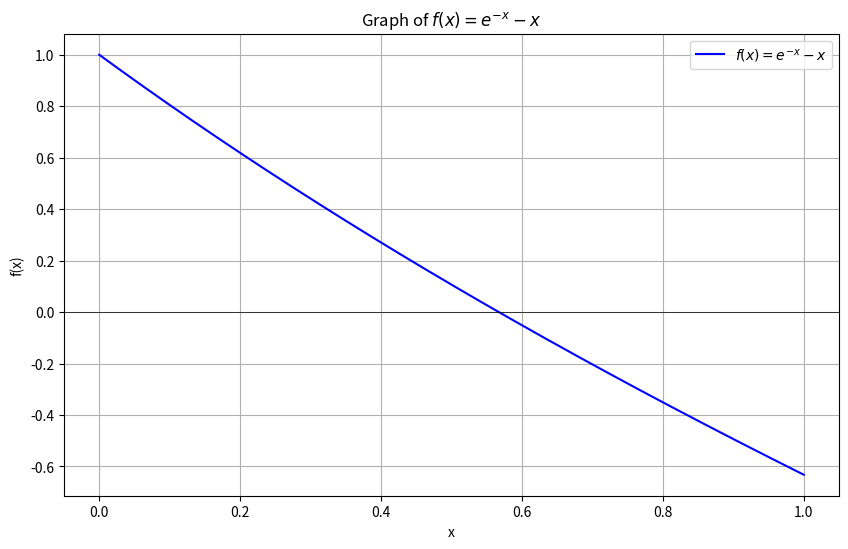

The script that saved this image:
import math

def f(x):
    return math.exp(-x) - x

def bisection_method(xl, xu, tol=1e-6, max_iter=100):
    if f(xl) * f(xu) >= 0:
        print("The function must change sign over the interval.")
        return None

    for iteration in range(1, max_iter + 1):
        xr = (xl + xu) / 2
        f_xr = f(xr)
        f_xl = f(xl)

        print(f"Iteration {iteration}: xl = {xl:.6f}, xu = {xu:.6f}, xr = {xr:.6f}, f(xr) = {f_xr:.6f}")

        if abs(f_xr) < tol:
            print(f"Converged to root: {xr:.6f} after {iteration} iterations.")
            return xr

        if f_xl * f_xr < 0:
            xu = xr
        else:
            xl = xr

    print("Maximum iterations reached without convergence.")
    return None

# Example usage:
root = bisection_method(0, 1)
import numpy as np
import matplotlib.pyplot as plt

x_vals = np.linspace(0, 1, 400)
y_vals = np.exp(-x_vals) - x_vals

plt.figure(figsize=(10, 6))
plt.plot(x_vals, y_vals, label=r'$f(x)=e^{-x }- x$', color='blue')
plt.axhline(0, color='black', linewidth=0.5)
plt.title('Graph of $f(x) = e^{-x} - x$')
plt.xlabel('x')
plt.ylabel('f(x)')
plt.grid(True)
plt.legend()
plt.show()
